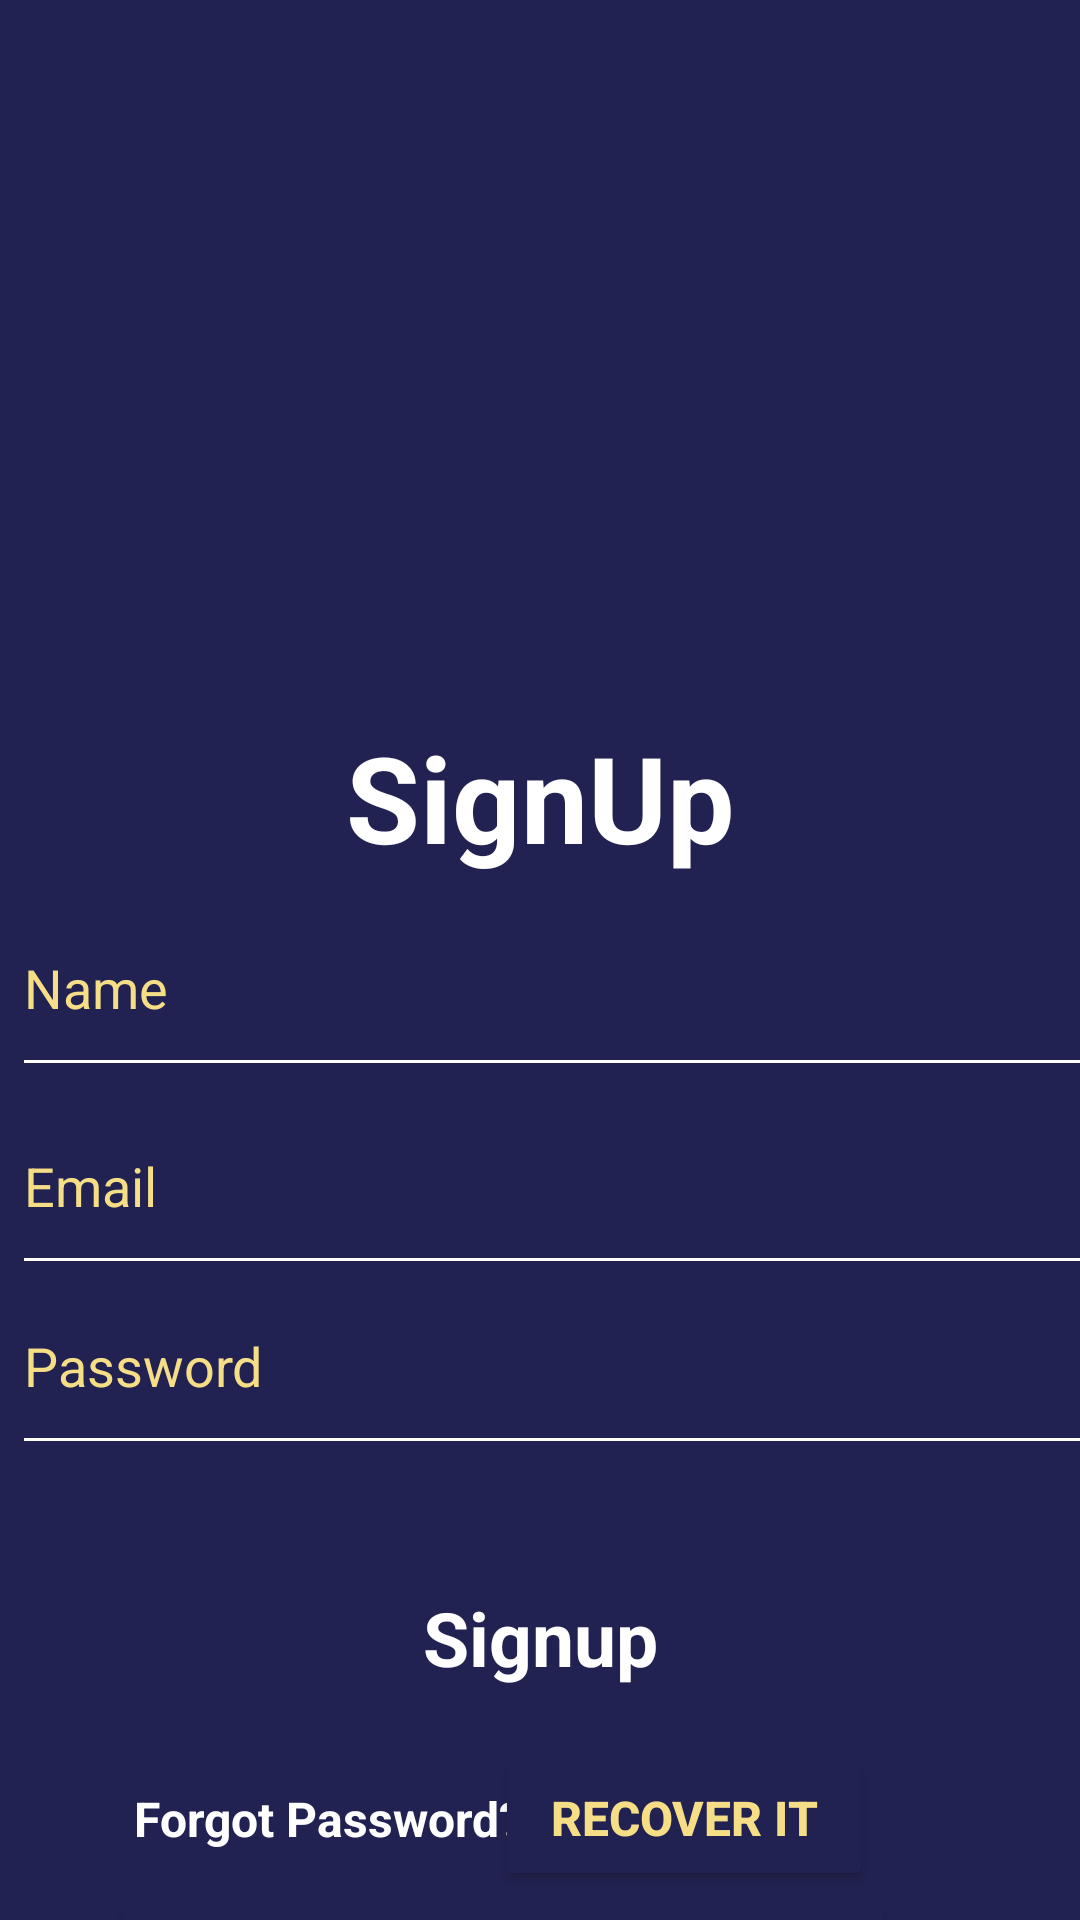

The Android layout XML behind this screen, and the referenced resources:
<!-- AndroidManifest.xml: application theme Theme.FreelanceFinder -->
<!-- res/layout/activity_signup.xml -->
<?xml version="1.0" encoding="utf-8"?>
<androidx.constraintlayout.widget.ConstraintLayout xmlns:android="http://schemas.android.com/apk/res/android"
    xmlns:app="http://schemas.android.com/apk/res-auto"
    xmlns:tools="http://schemas.android.com/tools"
    android:layout_width="match_parent"
    android:layout_height="match_parent"
    android:background="#222252">

    <EditText
        android:id="@+id/password_sign"
        android:layout_width="0dp"
        android:layout_height="50dp"
        android:layout_marginStart="8dp"
        android:layout_marginTop="76dp"
        android:background="@drawable/edittext_background"

        android:drawablePadding="16dp"
        android:ems="10"
        android:hint="Password"
        android:inputType="textPassword"
        android:textColor="#f6de87"

        android:textColorHint="#f6de87"
        android:textSize="18sp"
        app:layout_constraintEnd_toEndOf="parent"
        app:layout_constraintHorizontal_bias="0.0"
        app:layout_constraintStart_toStartOf="parent"
        app:layout_constraintTop_toBottomOf="@+id/name_sign" />

    <EditText
        android:id="@+id/email_sign"
        android:layout_width="0dp"
        android:layout_height="50dp"
        android:layout_marginStart="8dp"
        android:layout_marginTop="16dp"
        android:background="@drawable/edittext_background"

        android:drawablePadding="16dp"
        android:ems="10"
        android:hint="Email"
        android:inputType="textEmailAddress"
        android:textColor="#f6de87"

        android:textColorHint="#f6de87"
        android:textSize="18sp"
        app:layout_constraintEnd_toEndOf="parent"
        app:layout_constraintHorizontal_bias="0.0"
        app:layout_constraintStart_toStartOf="parent"
        app:layout_constraintTop_toBottomOf="@+id/name_sign" />

    <ImageView
        android:id="@+id/imageView5"
        android:layout_width="222dp"
        android:layout_height="231dp"
        android:layout_marginStart="-20dp"
        app:layout_constraintStart_toStartOf="parent"
        app:layout_constraintTop_toTopOf="parent" />

    <TextView
        android:id="@+id/textView3"
        android:layout_width="wrap_content"
        android:layout_height="wrap_content"
        android:layout_marginTop="8dp"
        android:text="SignUp"
        android:textColor="#ffffff"
        android:textSize="40sp"
        android:textStyle="bold"

        app:layout_constraintEnd_toEndOf="parent"
        app:layout_constraintStart_toStartOf="parent"
        app:layout_constraintTop_toBottomOf="@+id/imageView5" />

    <EditText
        android:id="@+id/name_sign"
        android:layout_width="0dp"
        android:layout_height="50dp"
        android:layout_marginStart="8dp"
        android:layout_marginTop="12dp"
        android:background="@drawable/edittext_background"
        android:drawablePadding="16dp"

        android:ems="10"
        android:hint="Name"
        android:inputType="text"
        android:textColor="#f6de87"
        android:textColorHint="#f6de87"

        android:textSize="18sp"
        app:layout_constraintEnd_toEndOf="parent"
        app:layout_constraintHorizontal_bias="0.469"
        app:layout_constraintStart_toStartOf="parent"
        app:layout_constraintTop_toBottomOf="@+id/textView3" />

    <Button
        android:id="@+id/signup_btn"
        style="@style/TextAppearance.AppCompat.Widget.Button"
        android:layout_width="343dp"
        android:layout_height="67dp"
        android:layout_marginStart="32dp"
        android:layout_marginTop="92dp"
        android:layout_marginEnd="32dp"
        android:background="@drawable/white_btn"
        android:fontFamily="sans-serif"
        android:lineSpacingMultiplier="1"
        android:text="Signup"
        android:textAllCaps="false"
        android:textColor="#ffffff"

        android:textColorHighlight="#ffffff"
        android:textColorHint="#ffffff"
        android:textColorLink="#ffffff"
        android:textSize="25sp"
        android:textStyle="bold"
        app:layout_constraintEnd_toEndOf="parent"
        app:layout_constraintStart_toStartOf="parent"
        app:layout_constraintTop_toBottomOf="@+id/email_sign" />

    <ImageView
        android:id="@+id/imageView6"
        android:layout_width="126dp"
        android:layout_height="156dp"
        android:layout_marginBottom="-52dp"
        app:layout_constraintBottom_toBottomOf="parent"
        app:layout_constraintEnd_toEndOf="parent"
        app:layout_constraintTop_toBottomOf="@+id/textView5"/>

    <TextView
        android:id="@+id/textView5"
        android:layout_width="wrap_content"
        android:layout_height="wrap_content"
        android:layout_marginStart="36dp"
        android:layout_marginTop="16dp"
        android:layout_weight="1"
        android:text="Forgot Password?"
        android:textColor="#ffffff"
        android:textSize="16sp"
        android:textStyle="bold"
        app:layout_constraintStart_toStartOf="@+id/signup_btn"
        app:layout_constraintTop_toBottomOf="@+id/signup_btn" />

    <Button
        android:id="@+id/textView6"
        android:layout_width="126dp"
        android:layout_height="49dp"
        android:layout_marginStart="-35dp"
        android:layout_marginTop="2dp"
        android:layout_marginEnd="35dp"
        android:layout_weight="1"
        android:text="Recover it"

        android:textColor="#f6de87"
        android:textSize="16sp"
        android:textStyle="bold"
        app:backgroundTint="@color/pls"
        app:layout_constraintEnd_toEndOf="@+id/signup_btn"
        app:layout_constraintHorizontal_bias="0.492"
        app:layout_constraintStart_toEndOf="@+id/textView5"
        app:layout_constraintTop_toBottomOf="@+id/signup_btn" />

    <Button
        android:id="@+id/login_signup"
        android:layout_width="wrap_content"
        android:layout_height="wrap_content"
        android:layout_marginStart="-8dp"
        android:layout_marginTop="12dp"
        android:text="Already have an account  Login"
        app:backgroundTint="@color/pls"
        app:iconTint="#ffffff"
        app:layout_constraintEnd_toEndOf="@+id/textView6"
        app:layout_constraintHorizontal_bias="0.0"
        app:layout_constraintStart_toStartOf="@+id/textView5"
        app:layout_constraintTop_toBottomOf="@+id/textView5" />

</androidx.constraintlayout.widget.ConstraintLayout>
<!-- resources referenced by this layout -->
<resources>
  <color name="pls">#222252</color>
  <!-- drawable edittext_background (drawable) -->
  <?xml version="1.0" encoding="utf-8"?>
  <layer-list xmlns:android="http://schemas.android.com/apk/res/android">
  <item android:bottom="-1dp"
      android:left="-3dp"
      android:right="-3dp"
      android:top="-3dp">
      <shape android:shape="rectangle">
          <stroke android:width="2dp" android:color="#ffffff"/>
      </shape>
  
  </item>
  </layer-list>
  <style name="Theme.FreelanceFinder" parent="Base.Theme.FreelanceFinder" />
  <style name="Base.Theme.FreelanceFinder" parent="Theme.Material3.DayNight.NoActionBar">
          
          
      </style>
</resources>
